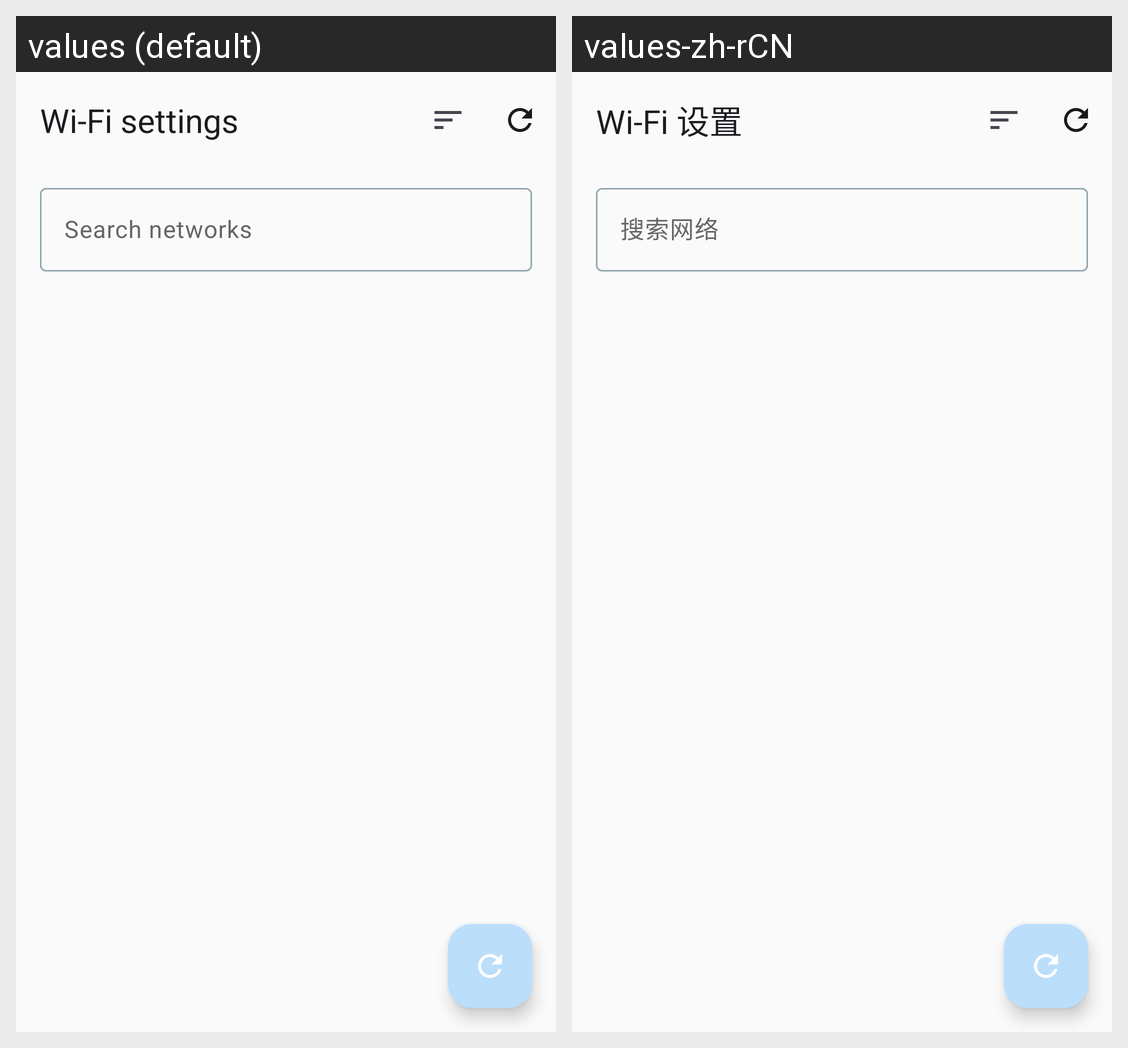

For this localized Android screen grid, give each drawn string resource with its value in every locale shown.
Android screen res/layout/activity_wifi_settings.xml rendered under 2 locales, left to right: values (default), values-zh-rCN. Device: Nexus 5 (rendered at 1080×1920; each locale shown at half size, 540×960, under a caption strip naming it); theme Theme.ADB_X.
Strings drawn on this screen, with the default value and each locale's value (text and hints the layout hard-codes, and strings that could not be matched under every locale, appear in the picture but are not listed):

wifi_settings_title
  values: Wi-Fi settings
  values-zh-rCN: Wi-Fi 设置

wifi_search_hint
  values: Search networks
  values-zh-rCN: 搜索网络
